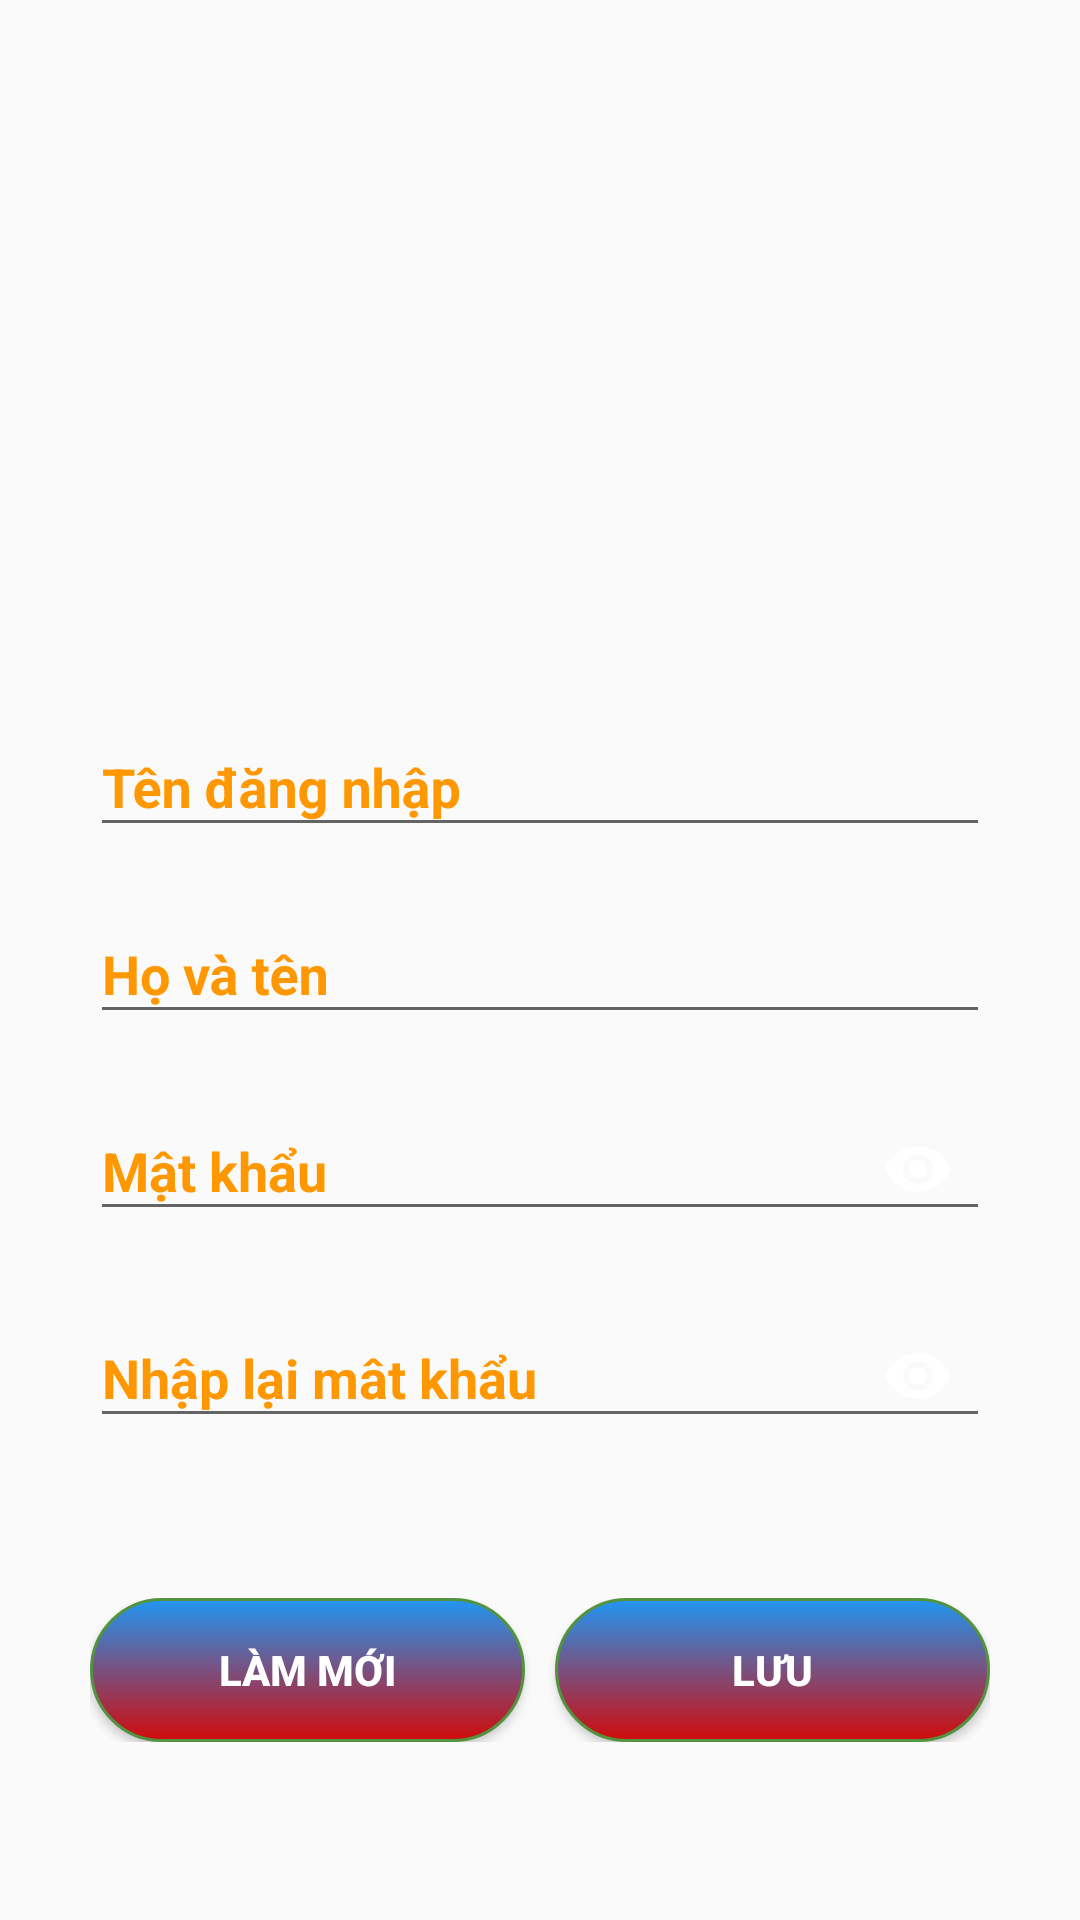

Android layout source for this screen:
<!-- AndroidManifest.xml: application theme Theme.LibMana -->
<!-- res/layout/fragment_add_user.xml -->
<?xml version="1.0" encoding="utf-8"?>
<LinearLayout xmlns:android="http://schemas.android.com/apk/res/android"
    xmlns:tools="http://schemas.android.com/tools"
    android:layout_width="match_parent"
    android:layout_height="match_parent"
    xmlns:app="http://schemas.android.com/apk/res-auto"
    android:orientation="vertical"
    android:padding="30dp"
    android:background="@drawable/nen1"
    tools:context=".fragment.AddUserFragment">

    <ImageView
        android:layout_width="match_parent"
        android:layout_height="150dp"
        android:src="@drawable/ic_adduser"
        android:scaleType="fitCenter"
        android:layout_marginBottom="50dp"/>

    <com.google.android.material.textfield.TextInputLayout
        android:layout_width="match_parent"
        android:layout_height="wrap_content"
        android:textColorHint="#FF9800"
        android:layout_marginBottom="10dp">

        <com.google.android.material.textfield.TextInputEditText
            android:layout_width="match_parent"
            android:layout_height="wrap_content"
            android:id="@+id/edUser"
            android:textColor="@color/black"
            android:textStyle="bold"
            android:maxLines="1"
            android:hint="Tên đăng nhập"/>

    </com.google.android.material.textfield.TextInputLayout>

    <com.google.android.material.textfield.TextInputLayout
        android:layout_width="match_parent"
        android:layout_height="wrap_content"
        android:textColorHint="#FF9800"
        android:layout_marginBottom="10dp">

        <com.google.android.material.textfield.TextInputEditText
            android:layout_width="match_parent"
            android:layout_height="wrap_content"
            android:id="@+id/edHoTen"
            android:textColor="@color/black"
            android:textStyle="bold"
            android:maxLines="1"
            android:hint="Họ và tên"/>

    </com.google.android.material.textfield.TextInputLayout>

    <com.google.android.material.textfield.TextInputLayout
        android:layout_width="match_parent"
        android:layout_height="wrap_content"
        app:passwordToggleEnabled="true"
        android:textColorHint="#FF9800"
        android:layout_marginBottom="10dp"
        app:passwordToggleTint="@color/white">

        <com.google.android.material.textfield.TextInputEditText
            android:layout_width="match_parent"
            android:layout_height="wrap_content"
            android:id="@+id/edPass"
            android:inputType="textPassword"
            android:textColor="@color/black"
            android:textStyle="bold"
            android:maxLines="1"
            android:hint="Mật khẩu"/>

    </com.google.android.material.textfield.TextInputLayout>

    <com.google.android.material.textfield.TextInputLayout
        android:layout_width="match_parent"
        android:layout_height="wrap_content"
        app:passwordToggleEnabled="true"
        android:textColorHint="#FF9800"
        android:layout_marginBottom="20dp"
        app:passwordToggleTint="@color/white">

        <com.google.android.material.textfield.TextInputEditText
            android:layout_width="match_parent"
            android:layout_height="wrap_content"
            android:id="@+id/edRePass"
            android:inputType="textPassword"
            android:textColor="@color/black"
            android:textStyle="bold"
            android:maxLines="1"
            android:hint="Nhập lại mât khẩu"/>

    </com.google.android.material.textfield.TextInputLayout>

    <LinearLayout
        android:layout_width="match_parent"
        android:layout_height="wrap_content"
        android:orientation="horizontal"
        android:layout_marginTop="30dp">

        <Button
            android:layout_width="wrap_content"
            android:layout_height="wrap_content"
            android:id="@+id/btnCancel"
            android:layout_weight="1"
            android:textStyle="bold"
            android:background="@drawable/button"
            android:textColor="@color/white"
            android:text="Làm mới"/>

        <Button
            android:layout_marginLeft="10dp"
            android:layout_width="wrap_content"
            android:layout_height="wrap_content"
            android:id="@+id/btnSave"
            android:layout_weight="1"
            android:textStyle="bold"
            android:background="@drawable/button"
            android:textColor="@color/white"
            android:text="Lưu"/>

    </LinearLayout>


</LinearLayout>
<!-- resources referenced by this layout -->
<resources>
  <!-- drawable button (drawable) -->
  <?xml version="1.0" encoding="utf-8"?>
  <selector xmlns:android="http://schemas.android.com/apk/res/android">
      <item android:state_pressed="true" >
          <shape>
              <solid
                  android:color="#ce3f1b" />
              <stroke
                  android:width="1dp"
                  android:color="#ce0f0f" />
              <corners
                  android:radius="50dp" />
              <padding
                  android:left="10dp"
                  android:top="10dp"
                  android:right="10dp"
                  android:bottom="10dp" />
          </shape>
      </item>
      <item>
          <shape>
              <gradient
                  android:startColor="#2196F3"
                  android:endColor="#D10B0B"
                  android:angle="270" />
              <stroke
                  android:width="1dp"
                  android:color="#53933f" />
              <corners
                  android:radius="50dp" />
              <padding
                  android:left="10dp"
                  android:top="10dp"
                  android:right="10dp"
                  android:bottom="10dp" />
          </shape>
      </item>
  </selector>
  <style name="Theme.LibMana" parent="Theme.AppCompat.DayNight.NoActionBar">
          
          <item name="colorPrimary">@color/purple_500</item>
          <item name="colorPrimaryVariant">@color/purple_700</item>
          <item name="colorOnPrimary">@color/white</item>
          
          <item name="colorSecondary">@color/teal_200</item>
          <item name="colorSecondaryVariant">@color/teal_700</item>
          <item name="colorOnSecondary">@color/black</item>
          
          <item name="android:statusBarColor" tools:targetApi="l">?attr/colorPrimaryVariant</item>
          
      </style>
  <!-- not gathered from this repository: default colours our renderer supplied (Android Studio template values) -->
  <color name="purple_500">#FF6200EE</color>
  <color name="purple_700">#FF3700B3</color>
  <color name="teal_200">#FF03DAC5</color>
  <color name="teal_700">#FF018786</color>
  <color name="black">#FF000000</color>
  <color name="white">#FFFFFFFF</color>
</resources>
